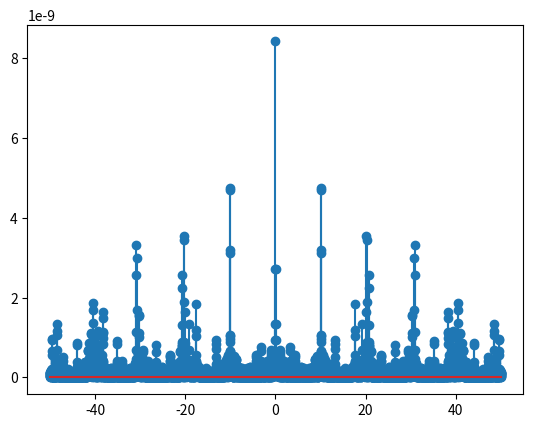
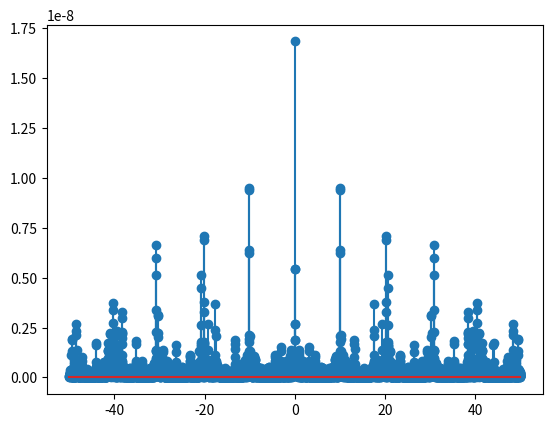
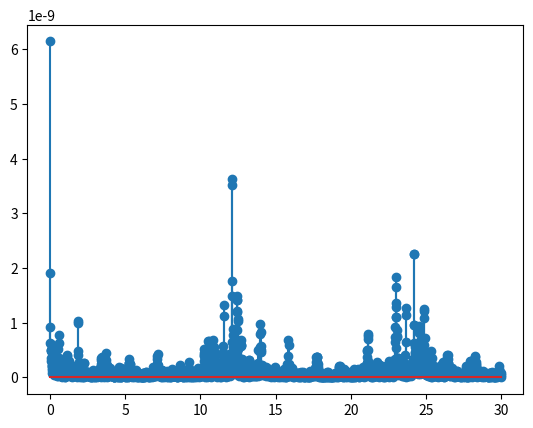

Python code for these plots, in order: (Note: this script raises an exception after producing the figures.)
import numpy as np
import matplotlib.pyplot as plt
from scipy.signal import butter, filtfilt

# Generate sin signal with period Np and frequency fs
fg = 1000
fs = 100
T = 1/fs
Np = 5
N = 2*Np*fg
k = np.arange(N)
s = np.sin(2*np.pi*fs*k*T)

# Compute the DFT and display amplitude
S = np.fft.fft(s)
freq = np.fft.fftfreq(N, T)
plt.stem(freq, np.abs(S))

# Change signal frequency and compute DFT
fs2 = 200
s2 = np.sin(2*np.pi*fs2*k*T)
S2 = np.fft.fft(s2)
plt.figure()
plt.stem(freq, np.abs(S2))

# Adjust N for best THD
Np = 3
N = 2*Np*fg
k = np.arange(N)
s3 = np.sin(2*np.pi*fs2*k*T)
S3 = np.fft.fft(s3)
A1 = np.abs(S3[1])
A2 = np.abs(S3[2])
A3 = np.abs(S3[3])
THD = np.sqrt(A2**2 + A3**2)/A1
plt.figure()
plt.stem(freq[0:N//2], np.abs(S3[0:N//2]))

# Load file and analyze DFT
import scipy.io
data = scipy.io.loadmat('C:/Users/<user>/OneDrive/Desktop/MASTER/SCENE_LALIGANT/tercer report/100m.mat')
#val= data['val'] 
#value = mdata[0][:20]
val = data['val'][0]
plt.figure()
plt.plot(val)
N = 1000
k = np.arange(N)
s4 = val[0:N]
S4 = np.fft.fft(s4)
freq = np.fft.fftfreq(N, 1/360)
plt.figure()
plt.stem(freq[0:N//2], np.abs(S4[0:N//2]))

# Cancel 60Hz frequency
#b, a = butter(4, 2*np.pi*60, 'high', fs=360)
b, a = butter(4, 2*np.pi*40/360, 'high', fs=360)

s5 = filtfilt(b, a, s4)
S5 = np.fft.fft(s5)
plt.figure()
plt.plot(s5)

# Denoise signal with Butterworth filter
cutoff = 20
b, a = butter(4, 2*np.pi*cutoff, 'low', fs=360)
S6 = S5.copy()
S6[(freq > cutoff)] = 0
s6 = np.fft.ifft(S6)
s6 = np.real(s6)
s6 = filtfilt(b, a, s6)
plt.figure()
plt.plot(s6)
